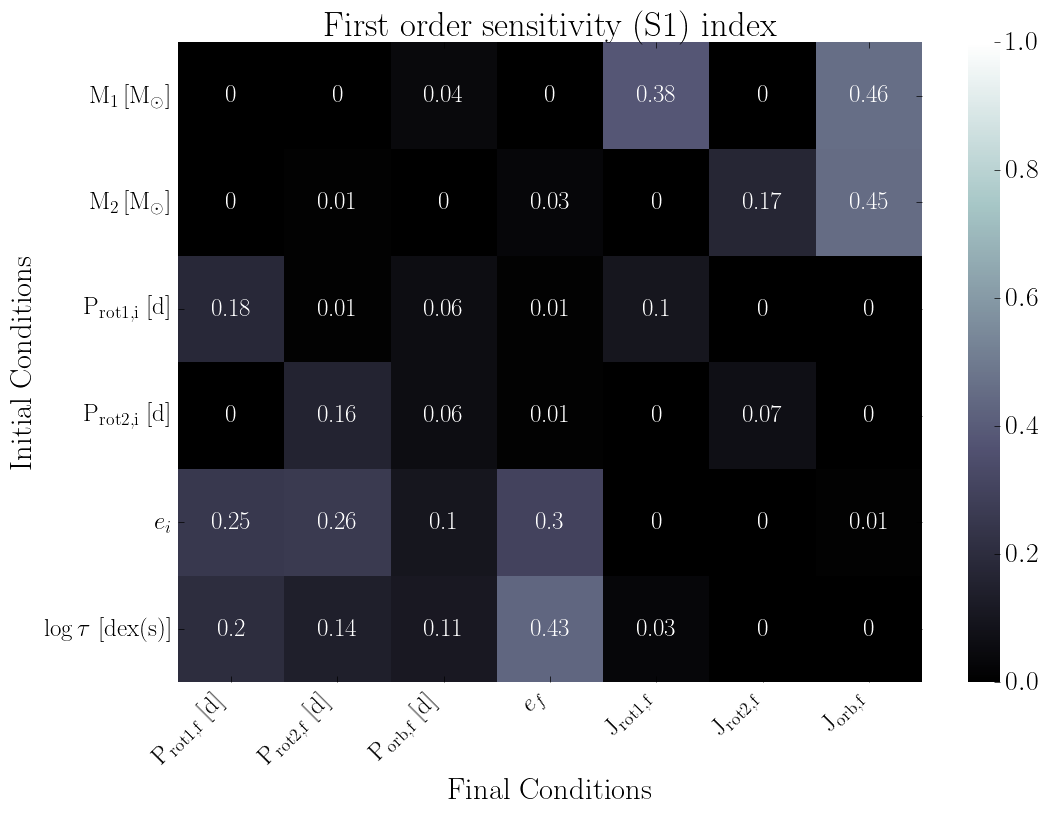

The data file committed next to this chart (first rows):
, final.primary.RotPer, final.secondary.RotPer, final.secondary.OrbPeriod, final.secondary.Eccentricity, final.primary.RotAngMom, final.secondary.RotAngMom, final.secondary.OrbAngMom
primary.dMass, 0.0, 0.0, 0.04, 0.0, 0.38, 0.0, 0.46
secondary.dMass, 0.0, 0.01, 0.0, 0.03, 0.0, 0.17, 0.45
primary.dRotPeriod, 0.18, 0.01, 0.06, 0.01, 0.1, 0.0, 0.0
secondary.dRotPeriod, 0.0, 0.16, 0.06, 0.01, 0.0, 0.07, 0.0
secondary.dEcc, 0.25, 0.26, 0.1, 0.3, 0.0, 0.0, 0.01
primary.dTidalTau, 0.2, 0.14, 0.11, 0.43, 0.03, 0.0, 0.0
